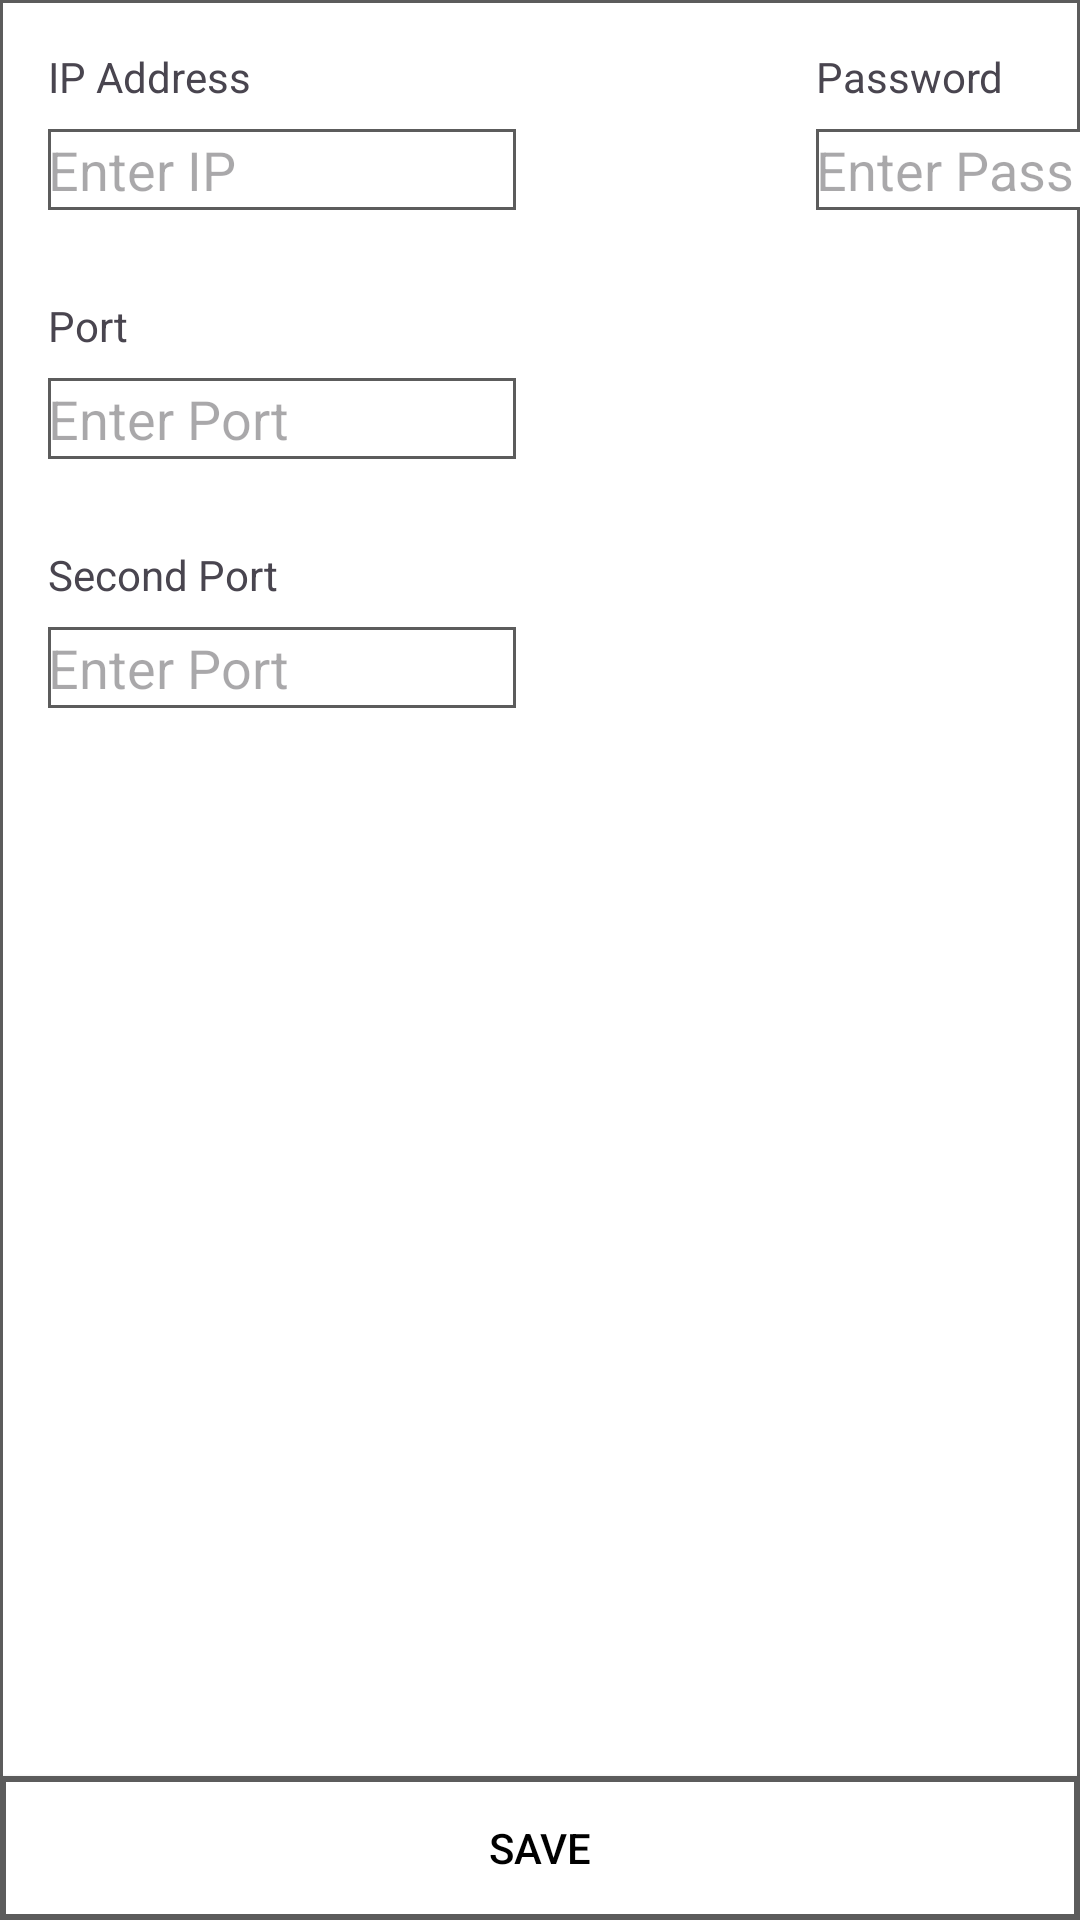

Here is an Android app screen rendered from its layout file. Give the layout XML and the strings, colors and styles it references.
<!-- AndroidManifest.xml: application theme Theme.Robot_Teaching_Pendant_App -->
<!-- res/layout/setup_system_fragment.xml -->
<?xml version="1.0" encoding="utf-8"?>
<androidx.constraintlayout.widget.ConstraintLayout xmlns:android="http://schemas.android.com/apk/res/android"
    xmlns:app="http://schemas.android.com/apk/res-auto"
    xmlns:tools="http://schemas.android.com/tools"
    android:layout_width="match_parent"
    android:layout_height="match_parent"
    style = "@style/style_bg"
    tools:context=".setup.SetupSystemFragment">

    <TextView
        android:id="@+id/textView7"
        android:layout_width="156dp"
        android:layout_height="27dp"
        android:layout_marginStart="100dp"
        android:layout_marginTop="16dp"
        android:text="Password"
        app:layout_constraintStart_toEndOf="@+id/textView4"
        app:layout_constraintTop_toTopOf="parent" />

    <Button
        android:id="@+id/system_save_bt"
        style="@style/style_button"
        android:layout_width="match_parent"

        android:layout_height="wrap_content"
        android:text="@string/str_save"
        app:layout_constraintBottom_toBottomOf="parent"
        app:layout_constraintEnd_toEndOf="parent"
        app:layout_constraintStart_toStartOf="parent" />

    <TextView
        android:id="@+id/textView4"
        android:layout_width="156dp"
        android:layout_height="27dp"
        android:layout_marginStart="16dp"
        android:layout_marginTop="16dp"
        android:text="IP Address"
        app:layout_constraintStart_toStartOf="parent"
        app:layout_constraintTop_toTopOf="parent" />

    <TextView
        android:id="@+id/textView6"
        android:layout_width="156dp"
        android:layout_height="27dp"
        android:layout_marginStart="16dp"
        android:layout_marginTop="29dp"
        android:text="Port"
        app:layout_constraintStart_toStartOf="parent"
        app:layout_constraintTop_toBottomOf="@+id/ip_edit_text" />

    <TextView
        android:id="@+id/textView5"
        android:layout_width="156dp"
        android:layout_height="27dp"
        android:layout_marginStart="16dp"
        android:layout_marginTop="29dp"
        android:text="Second Port"
        app:layout_constraintStart_toStartOf="parent"
        app:layout_constraintTop_toBottomOf="@+id/port_edit_text" />

    <EditText
        android:id="@+id/ip_edit_text"
        style="@style/style_tv"

        android:hint="Enter IP"

        android:layout_width="156dp"
        android:layout_height="27dp"
        android:layout_marginStart="16dp"
        app:layout_constraintStart_toStartOf="parent"
        app:layout_constraintTop_toBottomOf="@+id/textView4" />

    <EditText
        android:id="@+id/passwd_edit_text"
        style="@style/style_tv"

        android:inputType="number"
        android:maxLength="4"

        android:layout_width="156dp"

        android:layout_height="27dp"
        android:layout_marginStart="100dp"
        android:hint="Enter Pass"
        app:layout_constraintStart_toEndOf="@+id/ip_edit_text"
        app:layout_constraintTop_toBottomOf="@+id/textView4" />

    <EditText
        android:id="@+id/port_edit_text"
        style="@style/style_tv"
        android:hint="Enter Port"

        android:inputType="number"
        android:maxLength="5"

        android:layout_width="156dp"
        android:layout_height="27dp"
        android:layout_marginStart="16dp"
        app:layout_constraintStart_toStartOf="parent"
        app:layout_constraintTop_toBottomOf="@+id/textView6" />

    <EditText
        android:id="@+id/second_port_edit_text"
        style="@style/style_tv"
        android:layout_width="156dp"

        android:layout_height="27dp"
        android:layout_marginStart="16dp"

        android:hint="Enter Port"
        android:inputType="number"
        android:maxLength="5"
        app:layout_constraintStart_toStartOf="parent"
        app:layout_constraintTop_toBottomOf="@+id/textView5" />


</androidx.constraintlayout.widget.ConstraintLayout>
<!-- resources referenced by this layout -->
<resources>
  <string name="str_save">Save</string>
  <style name="style_bg">
          <item name="android:background">@drawable/main_frame</item>
      </style>
  
      //기본적으로 사용하레 될 TextColor 입니다.
  <style name="style_button">
          <item name="android:background">@drawable/public_button</item>
          <item name="android:textColor">@color/color_text</item>
          <item name="android:gravity">center</item>
      </style>
  
      //Make, Play 등 하단의 라인 아래에 위치한 작은 버튼 규격입니다.
  <style name="style_tv">
              <item name="android:background">@drawable/main_frame</item>
              <item name="android:textColor">@color/color_text</item>
          </style>
  
      //TextView 스타일로 (2)가 붙으면 테두리가 존재하지 않습니다.
  <style name="Theme.Robot_Teaching_Pendant_App" parent="Base.Theme.Robot_Teaching_Pendant_App" />
  <!-- drawable main_frame (drawable) -->
  <?xml version="1.0" encoding="utf-8"?>
      <shape xmlns:android="http://schemas.android.com/apk/res/android" android:shape="rectangle">
      <solid android:color="@color/color_bg" /> 
      <stroke android:color="@color/color_frame" android:width="1dp" /> 
      <corners android:radius="0dp" /> 
  </shape>
  <!-- drawable public_button (drawable) -->
  <?xml version="1.0" encoding="utf-8"?>
  <selector xmlns:android="http://schemas.android.com/apk/res/android">
          <item android:state_pressed="true">
              <shape android:shape="rectangle">
                  <solid android:color="@color/green" /> 
                  <stroke android:color="@color/color_frame" android:width="1dp" /> 
                  <corners android:radius="0dp" /> 
              </shape>
          </item>
          <item>
              <shape android:shape="rectangle">
                  <solid android:color="@color/color_bg" /> 
                  <stroke android:color="@color/color_frame" android:width="2dp" /> 
                  <corners android:radius="0dp" /> 
              </shape>
          </item>
  </selector>
  <color name="color_text">@color/black</color>
  <style name="Base.Theme.Robot_Teaching_Pendant_App" parent="Theme.AppCompat.DayNight.NoActionBar">
          
          
          <item name="android:windowTranslucentStatus">true</item>
          <item name="android:windowTranslucentNavigation">true</item>
          <item name="android:windowActionBar">false</item>
          <item name="windowNoTitle">true</item>
      </style>
  <color name="color_bg">@color/main_white</color>
  
      //#0086B3
  <color name="color_frame">@color/main_black</color>
  <color name="green">#3AFB04</color>
  <color name="black">#FF000000</color>
  <color name="main_white">#FFFFFF</color>
  <color name="main_black">#5C5C5C</color>
  
      //기존 EBE5E5
</resources>
